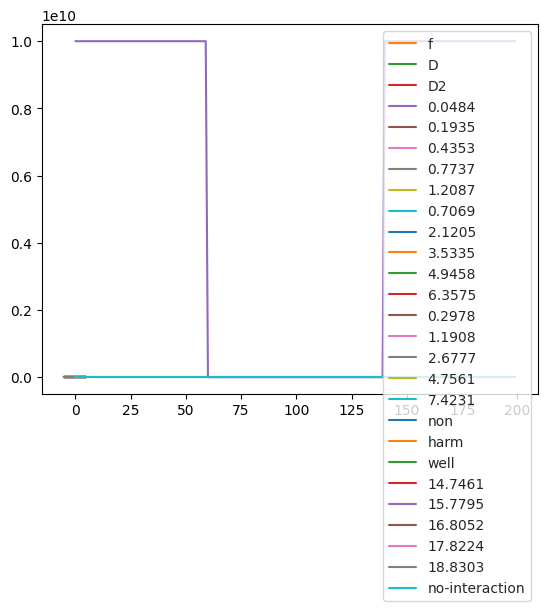

Generate this figure with matplotlib:
#!/usr/bin/env python
# coding: utf-8

# # Numpy 1D-DFT
# - reference: http://dcwww.camd.dtu.dk/~askhl/files/python-dft-exercises.pdf
# - Goal: write our own Kohn-Sham (KS) DFT code
#     - Target: a harmonic oscillator including kinetic energy, electrostatic repulsion between the electrons, and the local density approximation for electronic interactions, ignoring correlation.
#     - Hamiltonian:
#     
# $$\hat{H}=-\frac{1}{2}\frac{d^2}{dx^2}+v(x)\\
# v(x)=v_{Ha}(x)+v_{LDA}(x)+x^2$$
# 
# - What we have to do?
#     1. Represent the Hamiltonian
#     1. Calculate the KS wavefunctions, the density

# In[1]:


import numpy as np
import matplotlib.pyplot as plt
import seaborn as sns


# In[2]:


# get_ipython().run_line_magic('matplotlib', 'inline')
# sns.set_style("white")


# # Differential operator
# - In order to represent kinetic operator
# - In this section, our goal is to differentiate a sin curve, represented as a grid function as folllows:

# In[3]:


n_grid=200
x=np.linspace(-5,5,n_grid)
y=np.sin(x)
plt.plot(x,y)


# ### First order differentiation
# 
# - approximate:
# 
# $$(\frac{dy}{dx})_{i}=\frac{y_{i+1}-{y_{i}}}{h}$$
# 
# - then:
# 
# $$D_{ij}=\frac{\delta_{i+1,j}-\delta_{i,j}}{h}$$
# 
# - we could write as follows:
# 
# $$(\frac{dy}{dx})_{i}=D_{ij} y_{j}$$
# 
# 
# - The derivative may not be well defined at the end of the grid.
# - $\delta_{ij}$ is Kronecker delta
# - Einstein summation is used for last equation

# ### Second order differentiation
# 
# - In the same way as the first order:
# 
# $$D^2_{ij}=\frac{\delta_{i+1,j}-2\delta_{i,j}+\delta_{i-1,j}}{h^2}$$
# 
# - This could be written with the first order $D_{ij}$, as follows (take care of the transpose):
# 
# $$D^2_{ij}=-D_{ik}D_{jk}$$
# 
# - The derivative may not be well defined at the end of the grid.

# In[4]:


h=x[1]-x[0]
D=-np.eye(n_grid)+np.diagflat(np.ones(n_grid-1),1)
D = D / h


# ### D=-np.eye(n_grid)+np.diagflat(np.ones(n_grid-1),1):   
# 这一行创建了一个差分矩阵D。np.eye(n_grid)生成了一个n_grid x n_grid的单位矩阵，  
# 而np.diagflat(np.ones(n_grid-1),1)生成了一个n_grid x n_grid的上对角矩阵，  
# 其中对角线上的元素是1。然后，通过将单位矩阵减去这个上对角矩阵，得到了一个差分矩阵D，
# ![image.png](attachment:a09c7a54-9737-4538-adb2-37eccc43f2b8.png)
# 其中对角线上的元素是-1，而对角线上方的元素是1

# In[5]:


a=np.eye(3)
b=np.diagflat(10)
c=np.ones(n_grid-1)
d=np.diagflat(np.ones(n_grid-1),1)
print(d)


# In[6]:


D2=D.dot(-D.T)
D2[-1,-1]=D2[0,0]


# ### ascertain

# In[7]:


sns.set_style("white")
plt.plot(x,y, label="f")
plt.plot(x[:-1],D.dot(y)[:-1], label="D")
plt.plot(x[1:-1],D2.dot(y)[1:-1], label="D2")
plt.legend()


# 完成求二阶导数
# 
# ---

# # Non-interacting electrons
# - This is the Hamiltonian of non-interacting free particles in a box given by the size of grid:
# $$\hat{H} = \hat{T} = - \frac{1}{2} \frac{d^2}{dx^2}$$

# - We could solve the KS equation as follows:

# In[8]:


eig_non, psi_non=np.linalg.eigh(-D2/2)


# - plot (energies are shown in the label)
# - np.linalg.eigh 是 NumPy 库中的函数，用于计算对称矩阵的特征值和特征向量。它的语法如下：

# In[9]:


for i in range(5):
    plt.plot(x,psi_non[:,i], label=f"{eig_non[i]:.4f}")
    plt.legend(loc=1) #plt.legend(loc=1) 是 Matplotlib 库中用于在图表中添加图例的函数调用。其中的 loc 参数用于指定图例的位置。


# # Harmonic oscillator
# - include the external potential $v_{ext}=x^2$:
# $$\hat{H} = \hat{T} = - \frac{1}{2} \frac{d^2}{dx^2} + x^2$$
# 
# - we can write the potential as a matrix $X$, as follows:

# In[10]:


X=np.diagflat(x*x)


# - and solve the KS.

# In[11]:


eig_harm, psi_harm = np.linalg.eigh(-D2/2+X)


# - plot

# In[12]:


for i in range(5):
    plt.plot(x,psi_harm[:,i], label=f"{eig_harm[i]:.4f}")
    plt.legend(loc=1)


# # Well potential

# In[13]:


w=np.full_like(x,1e10) #  NumPy 库的 full_like 函数，用于创建一个与给定数组 x 具有相同形状的数组，并填充指定的常数值。
#无限深势阱
w[np.logical_and(x>-2,x<2)]=0. #浮点数
#np.logical_and(x > -2, x < 2) 的作用是

#对数组 x 中的每个元素执行逻辑与运算，条件是该元素大于 -2 并且小于 2。
#这样的操作通常用于根据某些条件过滤数组中的元素。在这个例子中，它可能用于筛选出数组 x 中位于 -2 和 2 之间的元素。

plt.plot(w)


# - solve the KS

# In[14]:


eig_well, psi_well= np.linalg.eigh(-D2/2+np.diagflat(w))


# - plot

# In[15]:


for i in range(5):
    plt.plot(x,psi_well[:,i], label=f"{eig_well[i]:.4f}")
    plt.legend(loc=1)


# 完成求本征值的操作
# 
# ---

# # Density
# - We will want to include the **Coulomb or Hatree interacion** as well as LDA exchange
# - Both of which are density functinals
# - So we need to calculate the electron density
# - Each state should be normalized:
# $$\int \lvert \psi \rvert ^2 dx = 1$$
# 
# - let $f_n$ be **occupation numbers**, the density $n(x)$ can be written as follows:
# $$n(x)=\sum_n f_n \lvert \psi(x) \rvert ^2 $$
# 
# - Note:
#     - Each state fits up to two electrons: one with spin up, and one with spin down.
#     - In DFT, we calculate the ground state.

# In[16]:


# integral
def integral(x,y,axis=0):
    dx=x[1]-x[0]
    return np.sum(y*dx, axis=axis)
    #axis=0 意味着沿着数组的第一个轴（即行）进行求和。


# - number of electrons

# In[17]:


num_electron=17


# - density

# In[18]:


def get_nx(num_electron, psi, x):
    # normalization
    I=integral(x,psi**2,axis=0)
    # print(I)
    normed_psi=psi/np.sqrt(I)[None, :]
    # print(normed_psi.shape)
    # print(normed_psi)
    #[None, :] 是一种索引和切片的语法，用于在 NumPy 数组中增加维度。
    #在这个上下文中，它的作用是在数组的第一个维度上增加一个新的维度。
    #None：在 NumPy 中，使用 None 作为索引会在对应位置上增加一个新的长度为1的维度。这通常称为插入新的轴。例如，如果数组 A 的形状为 (3, 4)，那么 A[None, :] 将会变成形状为 (1, 3, 4) 的新数组。这表示在原数组 A 的第一个维度上增加了一个新的维度。
    #: 表示对整个维度进行切片，不进行任何变化。在这个例子中，
    #: 表示对数组的第二个维度（即原数组 psi 中的列）进行切片，不进行任何变化。

    # occupation num
    fn=[2 for _ in range(num_electron//2)]
    
    #相当于能带数
    
    # print(fn)#将2 添加到列表里面   只有能量最低的几个带
    
    if num_electron % 2:
        fn.append(1)

    # density
    
    res=np.zeros_like(normed_psi[:,0])
    # 具体来说，np.zeros_like(normed_psi[:,0]) 的作用是创建一个与 normed_psi 的第一列具有相同形状的全零数组。
    # normed_psi[:,0]：表示取 normed_psi 数组的所有行（:），以及第一列（0）的元素。
    # np.zeros_like()：这是一个函数，用于创建一个与给定数组具有相同形状的全零数组。
    # 在这个例子中，它会根据 normed_psi[:,0] 的形状创建一个全零数组。
    
    # print(res)
    for ne, psi  in zip(fn,normed_psi.T):
        
        # print(ne)
        # print(zip(fn,normed_psi.T))
        res += ne*(psi**2)
    return res
    # 这是一个循环，通过 zip 函数同时迭代 fn 列表中的元素 ne 和 normed_psi 转置后的每一列 psi。
    
    #normed_psi.T 200*200的矩阵
    
    # fn 中的元素 ne 是每个波函数的权重，而 psi 是每个波函数的正态化系数。
    # 由于 normed_psi 是一个二维数组，我们使用 T 属性来对其进行转置，以便按列迭代。
    # res += ne * (psi ** 2)：在循环中，对每个波函数的正态化系数 psi 进行平方运算，
    # 然后乘以对应的权重 ne，将结果累加到 res 中。这个步骤相当于将每个波函数的平方加权和累加到 res 中。
    # return res：最后，返回计算结果 res。
    # 整个过程相当于将每个波函数的平方加权和计算出来，并将结果保存在 res 中返回。


# In[19]:


'''
zip的用法:

list1 = [1, 2, 3]
list2 = ['a', 'b', 'c']

zipped = zip(list1, list2)

for item in zipped:
    print(item)
(1, 'a')
(2, 'b')
(3, 'c')

'''


# In[20]:


#演示[None, :]
'''
import numpy as np

arr = np.array([[1, 2, 3],
                [4, 5, 6]])
new_arr = arr[None, :]

print(new_arr.shape)
print(new_arr)
'''


# - plot

# In[21]:


plt.plot(x,get_nx(num_electron,psi_non, x), label="non")
# print(psi_non)
plt.plot(x,get_nx(num_electron,psi_harm, x), label="harm")#谐振

plt.plot(x,get_nx(num_electron,psi_well, x), label="well")#势阱
# plt.legend(loc="upper left") #loc=1 代表右上角
plt.legend(loc=1)


# # Exchange energy
# - Consider the exchange functional in the LDA:
#     - ignore the correlation for simplicity.
# 
# $$ E_X^{LDA}[n] = -\frac{3}{4} \left(\frac{3}{\pi}\right)^{1/3} \int n^{4/3} dx$$
# 
# - The potential is given by the derivative of the exchange energy with respect to the density:
# 
# $$ v_X^{LDA}[n] = \frac{\partial E_X^{LDA}}{\partial n} = - \left(\frac{3}{\pi}\right)^{1/3} n^{1/3}$$
# 
# - code

# In[22]:


def get_exchange(nx,x):
    energy=-3./4.*(3./np.pi)**(1./3.)*integral(x,nx**(4./3.))
    potential=-(3./np.pi)**(1./3.)*nx**(1./3.)
    return energy, potential


# # coulomb potential
# - Electrostatic energy or Hatree energy
# - The expression of 3D-Hatree energy is not converged in 1D.
# - Hence we cheat and use a modified as follows:
# $$ E_{Ha}=\frac{1}{2}\iint \frac{n(x)n(x')}{\sqrt{(x-x')^2+\varepsilon}}dxdx'$$
# 
#     - where $\varepsilon$ is a small positive constant
# 
# - The potential is given by:
# $$ v_{Ha}=\int \frac{n(x')}{\sqrt{(x-x')^2+\varepsilon}}dx'$$

# - In a matirx expression:
# $$E_{Ha} = \frac{1}{2} \frac{n_in_jh^2}{\sqrt{(x_{i}-x_{j})^2+\varepsilon}}$$
# $$v_{Ha, i} = \frac{n_jh}{\sqrt{(x_{i}-x_{j})^2+\varepsilon}}$$

# In[23]:


def get_hatree(nx,x, eps=1e-1):
    h=x[1]-x[0]
    energy=np.sum(nx[None,:]*nx[:,None]*h**2/np.sqrt((x[None,:]-x[:,None])**2+eps)/2)
    potential=np.sum(nx[None,:]*h/np.sqrt((x[None,:]-x[:,None])**2+eps),axis=-1)
    return energy, potential


# # Solve the KS equation：Self-consistency loop
# 0. initialize the density (you can take an arbitrary constant)
# 1. Calculate the Exchange and Hatree potentials
# 2. Calculate the Hamiltonian
# 3. Calculate the wavefunctions and eigen values
# 4. If not converged, calculate the density and back to 1.

# In[24]:


def print_log(i,log):
    print(f"step: {i:<5} energy: {log['energy'][-1]:<10.4f} energy_diff: {log['energy_diff'][-1]:.10f}")


# In[25]:


max_iter=1000
energy_tolerance=1e-5
log={"energy":[float("inf")], "energy_diff":[float("inf")]}


# In[26]:


nx=np.zeros(n_grid)
for i in range(max_iter):
    ex_energy, ex_potential=get_exchange(nx,x)
    ha_energy, ha_potential=get_hatree(nx,x)
    
    # Hamiltonian
    H=-D2/2+np.diagflat(ex_potential+ha_potential+x*x)
    
    energy, psi= np.linalg.eigh(H)
    
    # log
    log["energy"].append(energy[0])
    energy_diff=energy[0]-log["energy"][-2]
    log["energy_diff"].append(energy_diff)
    print_log(i,log)
    
    # convergence
    if abs(energy_diff) < energy_tolerance:
        print("converged!")
        break
    
    # update density
    nx=get_nx(num_electron,psi,x)
else:
    print("not converged")


# - plot

# In[27]:


for i in range(5):
    plt.plot(x,psi[:,i], label=f"{energy[i]:.4f}")
    plt.legend(loc=1)


# - compare the density to free particles

# In[28]:


plt.plot(nx)
plt.plot(get_nx(num_electron,psi_harm,x), label="no-interaction")
plt.legend()

